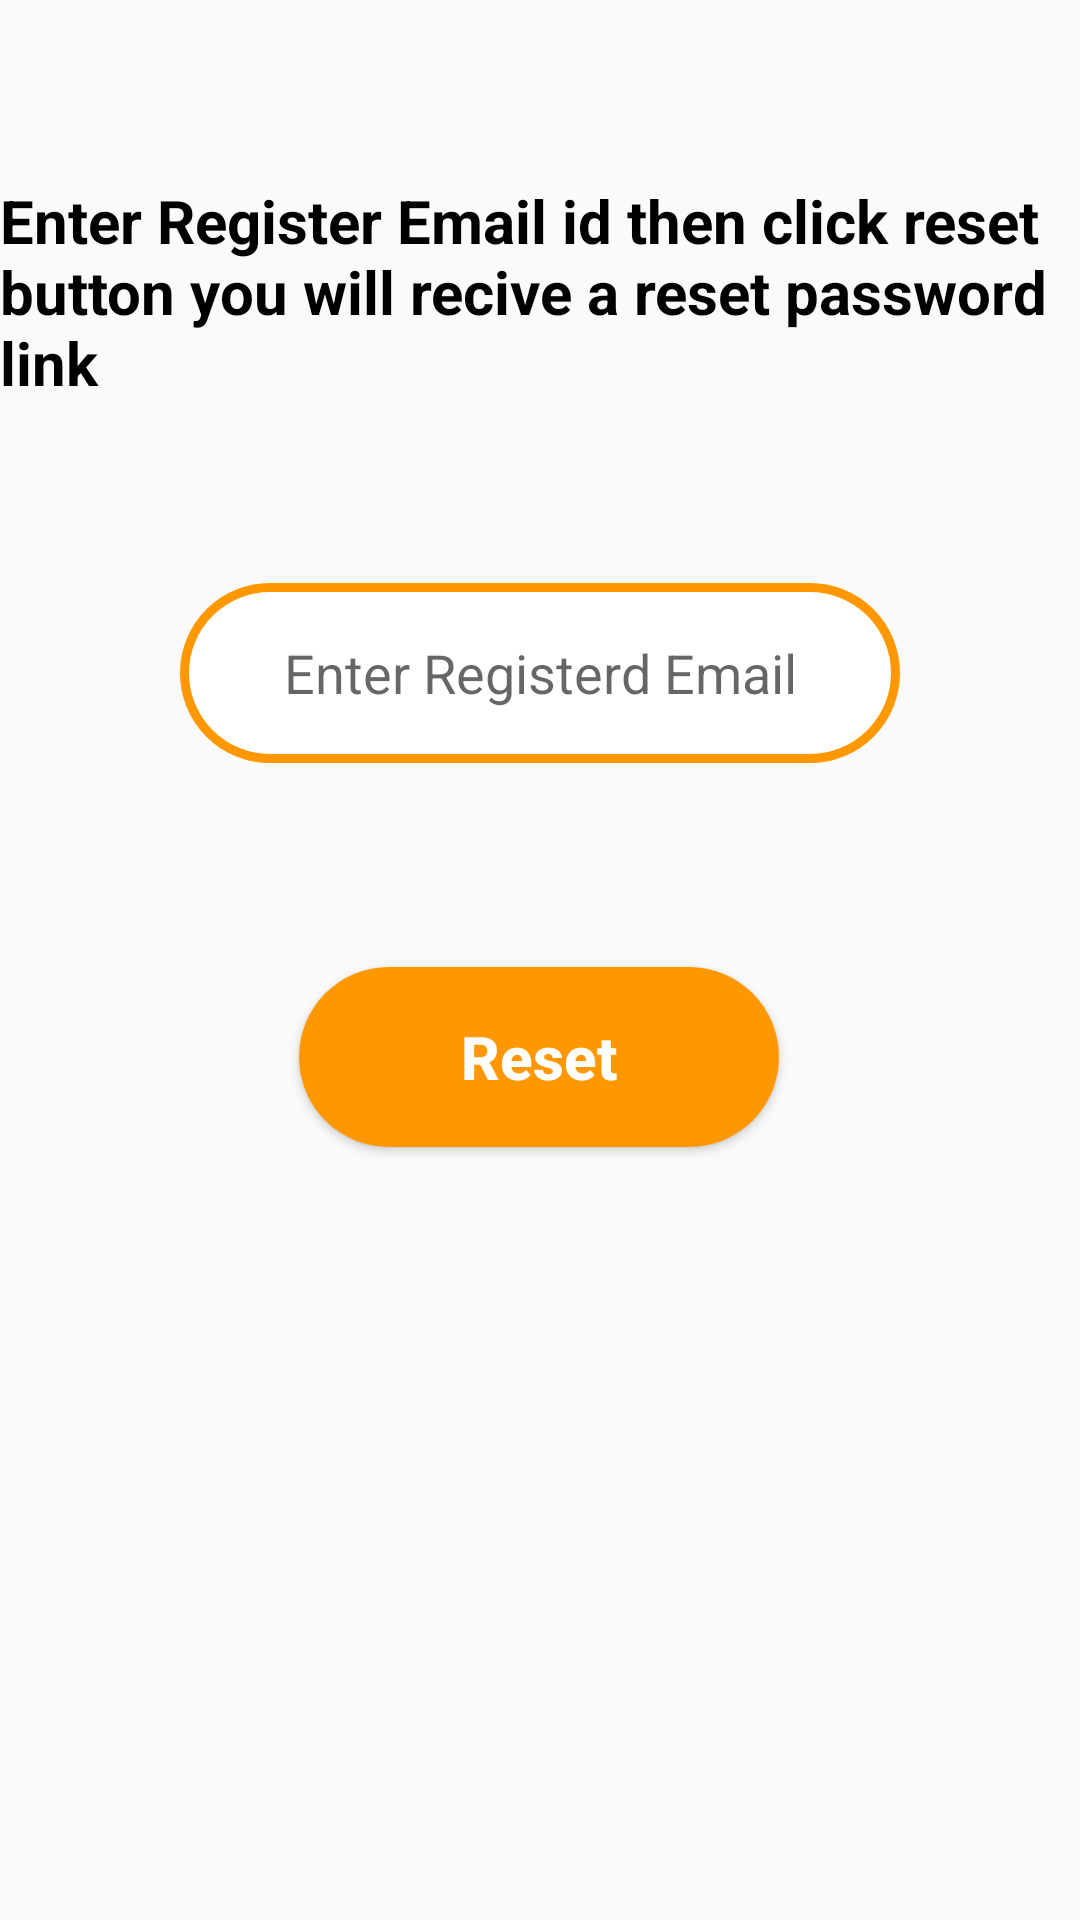

Android layout source for this screen:
<!-- AndroidManifest.xml: application theme Theme.WanderLust -->
<!-- res/layout/activity_forgot.xml -->
<?xml version="1.0" encoding="utf-8"?>

<androidx.constraintlayout.widget.ConstraintLayout xmlns:android="http://schemas.android.com/apk/res/android"
    xmlns:app="http://schemas.android.com/apk/res-auto"
    xmlns:tools="http://schemas.android.com/tools"
    android:layout_width="match_parent"
    android:layout_height="match_parent"
    tools:context=".Forgot">

    <TextView
        android:id="@+id/textView4"
        android:layout_width="wrap_content"
        android:layout_height="wrap_content"
        android:layout_marginTop="60dp"
        android:text="Enter Register Email id then click reset button you will recive a reset password link"
        android:textColor="@color/black"
        android:textSize="20dp"
        android:textStyle="bold"
        app:layout_constraintEnd_toEndOf="parent"
        app:layout_constraintStart_toStartOf="parent"
        app:layout_constraintTop_toTopOf="parent" />

    <EditText
        android:id="@+id/reset_email_txtf"
        android:layout_width="0dp"
        android:layout_height="60dp"
        android:layout_marginStart="60dp"
        android:layout_marginTop="60dp"
        android:layout_marginEnd="60dp"
        android:background="@drawable/booking_btn"
        android:ems="10"
        android:gravity="center"
        android:hint="Enter Registerd Email"
        android:inputType="textEmailAddress"
        app:layout_constraintEnd_toEndOf="parent"
        app:layout_constraintStart_toStartOf="parent"
        app:layout_constraintTop_toBottomOf="@+id/textView4" />

    <Button
        android:id="@+id/resetpass_btn"
        android:layout_width="160dp"
        android:layout_height="60dp"
        android:background="@drawable/proceed_btn"
        android:text="Reset"
        android:textAllCaps="false"
        android:textColor="@color/white"
        android:textSize="20dp"
        android:textStyle="bold"
        app:layout_constraintBottom_toBottomOf="parent"
        app:layout_constraintEnd_toEndOf="parent"
        app:layout_constraintHorizontal_bias="0.498"
        app:layout_constraintStart_toStartOf="parent"
        app:layout_constraintTop_toBottomOf="@+id/reset_email_txtf"
        app:layout_constraintVertical_bias="0.209" />

    <ProgressBar
        android:id="@+id/progressBar"
        style="?android:attr/progressBarStyle"
        android:layout_width="wrap_content"
        android:layout_height="wrap_content"
        android:visibility="gone"
        app:layout_constraintBottom_toBottomOf="parent"
        app:layout_constraintEnd_toEndOf="parent"
        app:layout_constraintStart_toStartOf="parent"
        app:layout_constraintTop_toTopOf="parent" />
</androidx.constraintlayout.widget.ConstraintLayout>
<!-- resources referenced by this layout -->
<resources>
  <!-- drawable booking_btn (drawable) -->
  <?xml version="1.0" encoding="utf-8"?>
  
  <shape xmlns:android="http://schemas.android.com/apk/res/android">
  
      <solid android:color="@color/white"/>
      <corners android:radius="30dp"/>
      <stroke android:color="#FF9800"
          android:width="3dp"/>
  </shape>
  <!-- drawable proceed_btn (drawable) -->
  <?xml version="1.0" encoding="utf-8"?>
  
  <shape xmlns:android="http://schemas.android.com/apk/res/android">
  <corners android:radius="30dp"/>
      <solid android:color="#FF9800"/>
  </shape>
  <style name="Theme.WanderLust" parent="Theme.AppCompat.Light.NoActionBar">
          
          <item name="colorPrimary">#D33A3A3A</item>
          <item name="colorPrimaryVariant">#DF4D4D4E</item>
          <item name="colorOnPrimary">@color/white</item>
          
          <item name="colorSecondary">@color/teal_200</item>
          <item name="colorSecondaryVariant">@color/teal_700</item>
          <item name="colorOnSecondary">@color/black</item>
          
          <item name="android:statusBarColor" tools:targetApi="l">?attr/colorPrimaryVariant</item>
          
      </style>
  <!-- not gathered from this repository: default colours our renderer supplied (Android Studio template values) -->
  <color name="teal_200">#FF03DAC5</color>
  <color name="teal_700">#FF018786</color>
  <color name="black">#FF000000</color>
  <color name="white">#FFFFFFFF</color>
</resources>
